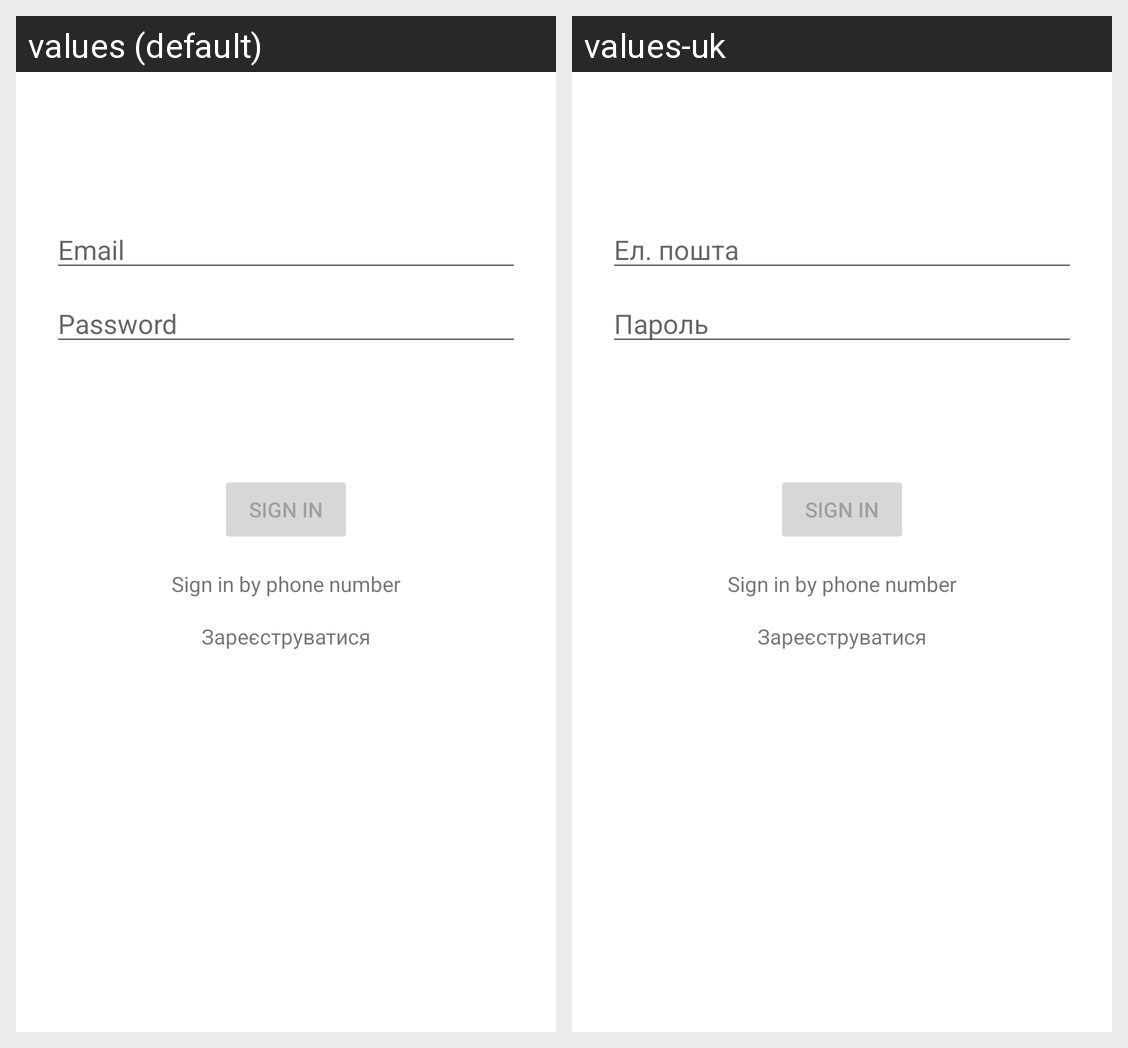

Locale-by-locale string values for the Android screen shown in this grid:
Android screen res/layout/fragment_login_email.xml rendered under 2 locales, left to right: values (default), values-uk. Device: Nexus 5 (rendered at 1080×1920; each locale shown at half size, 540×960, under a caption strip naming it); theme Theme.SummerMessenger.
Strings drawn on this screen, with the default value and each locale's value (text and hints the layout hard-codes, and strings that could not be matched under every locale, appear in the picture but are not listed):

prompt_email
  values: Email
  values-uk: Ел. пошта

prompt_password
  values: Password
  values-uk: Пароль
